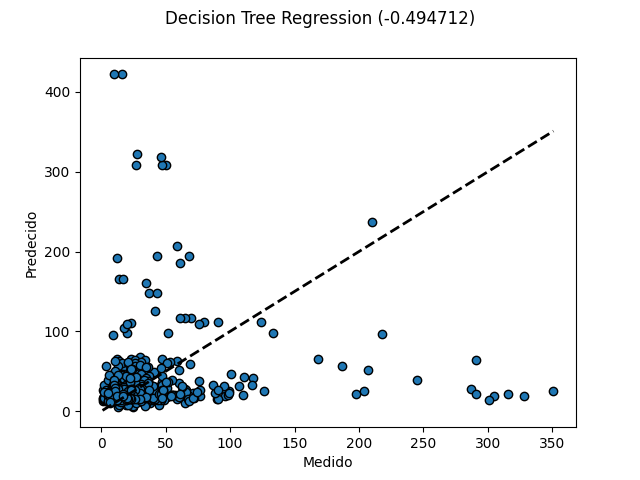

Source data for this figure (header and first rows):
Dia, Mes, Anio, Hora, SO2, NO, PM10, O3, CO mg/m3, Benceno, Tolueno, Xileno, NO2
1, 1, 2010, 1.00, 12.00, 5.00, 31.00, 56.00, 0.40, 2.00, 3.00, 2.00, 22.00
1, 1, 2010, 2.00, 12.00, 19.00, 55.00, 23.00, 0.70, 2.00, 7.00, 3.00, 57.00
1, 1, 2010, 3.00, 11.00, 4.00, 37.00, 37.00, 0.60, 2.00, 6.00, 2.00, 38.00
1, 1, 2010, 4.00, 11.00, 3.00, 23.00, 48.00, 0.50, 2.00, 4.00, 2.00, 26.00
1, 1, 2010, 5.00, 11.00, 2.00, 21.00, 52.00, 0.40, 2.00, 10.00, 3.00, 20.00
1, 1, 2010, 6.00, 11.00, 2.00, 19.00, 50.00, 0.30, 2.00, 4.00, 2.00, 19.00
1, 1, 2010, 7.00, 12.00, 2.00, 18.00, 51.00, 0.30, 2.00, 4.00, 2.00, 19.00
1, 1, 2010, 8.00, 11.00, 2.00, 18.00, 43.00, 0.40, 2.00, 4.00, 2.00, 25.00
1, 1, 2010, 9.00, 11.00, 2.00, 17.00, 45.00, 0.40, 2.00, 4.00, 2.00, 23.00
1, 1, 2010, 10.00, 13.00, 3.00, 18.00, 50.00, 0.40, 2.00, 4.00, 2.00, 23.00
1, 1, 2010, 11.00, 14.00, 4.00, 15.00, 56.00, 0.40, 2.00, 4.00, 2.00, 26.00
1, 1, 2010, 12.00, 15.00, 1.00, 10.00, 78.00, 0.40, 1.00, 2.00, 2.00, 10.00
1, 1, 2010, 13.00, 14.00, 1.00, 9.00, 82.00, 0.60, 2.00, 2.00, 2.00, 8.00
1, 1, 2010, 14.00, 13.00, 1.00, 9.00, 87.00, 0.50, 1.00, 1.00, 2.00, 3.00
1, 1, 2010, 15.00, 12.00, 1.00, 9.00, 86.00, 0.50, 1.00, 1.00, 2.00, 4.00
1, 1, 2010, 16.00, 11.00, 1.00, 8.00, 90.00, 0.70, 2.00, 1.00, 2.00, 2.00
1, 1, 2010, 17.00, 8.00, 1.00, 10.00, 87.00, 0.70, 2.00, 1.00, 2.00, 3.00
1, 1, 2010, 18.00, 7.00, 1.00, 13.00, 83.00, 0.50, 1.00, 1.00, 2.00, 6.00
1, 1, 2010, 19.00, 8.00, 2.00, 10.00, 79.00, 0.50, 2.00, 2.00, 2.00, 11.00
1, 1, 2010, 20.00, 11.00, 1.00, 10.00, 81.00, 0.40, 2.00, 2.00, 2.00, 9.00
1, 1, 2010, 21.00, 17.00, 2.00, 11.00, 74.00, 0.50, 2.00, 2.00, 2.00, 18.00
1, 1, 2010, 22.00, 18.00, 6.00, 17.00, 53.00, 0.80, 2.00, 4.00, 2.00, 37.00
1, 1, 2010, 23.00, 16.00, 6.00, 18.00, 50.00, 0.80, 2.00, 7.00, 3.00, 40.00
1, 1, 2010, 24.00, 19.00, 3.00, 10.00, 63.00, 0.60, 2.00, 4.00, 2.00, 24.00
2, 1, 2010, 1.00, 13.00, 2.00, 13.00, 71.00, 0.60, 2.00, 3.00, 2.00, 19.00
2, 1, 2010, 2.00, 14.00, 1.00, 14.00, 73.00, 0.50, 2.00, 3.00, 2.00, 14.00
2, 1, 2010, 3.00, 16.00, 1.00, 14.00, 70.00, 0.30, 2.00, 2.00, 2.00, 16.00
2, 1, 2010, 4.00, 15.00, 1.00, 14.00, 71.00, 0.40, 2.00, 2.00, 2.00, 15.00
2, 1, 2010, 5.00, 15.00, 1.00, 11.00, 71.00, 0.30, 2.00, 2.00, 2.00, 14.00
2, 1, 2010, 6.00, 14.00, 1.00, 10.00, 65.00, 0.30, 2.00, 2.00, 2.00, 17.00
2, 1, 2010, 7.00, 12.00, 2.00, 13.00, 65.00, 0.40, 2.00, 3.00, 2.00, 17.00
2, 1, 2010, 8.00, 13.00, 2.00, 17.00, 60.00, 0.40, 2.00, 4.00, 2.00, 25.00
2, 1, 2010, 9.00, 14.00, 5.00, 19.00, 48.00, 0.50, 2.00, 3.00, 2.00, 35.00
2, 1, 2010, 10.00, 13.00, 13.00, 23.00, 46.00, 0.40, 2.00, 5.00, 2.00, 41.00
2, 1, 2010, 11.00, 26.00, 13.00, 20.00, 60.00, 0.40, 2.00, 4.00, 2.00, 33.00
2, 1, 2010, 12.00, 103, 18.00, 26.00, 50.00, 0.40, 2.00, 5.00, 2.00, 41.00
2, 1, 2010, 13.00, 100, 13.00, 23.00, 46.00, 0.40, 2.00, 3.00, 2.00, 36.00
2, 1, 2010, 14.00, 255, 20.00, 31.00, 27.00, 0.80, 2.00, 10.00, 2.00, 44.00
2, 1, 2010, 15.00, 284, 10.00, 28.00, 49.00, 0.60, 2.00, 6.00, 2.00, 29.00
2, 1, 2010, 16.00, 89.00, 9.00, 25.00, 38.00, 0.60, 2.00, 1.00, 2.00, 33.00
2, 1, 2010, 17.00, 62.00, 11.00, 24.00, 49.00, 0.40, 2.00, 1.00, 2.00, 34.00
2, 1, 2010, 18.00, 47.00, 10.00, 25.00, 52.00, 0.50, 2.00, 1.00, 2.00, 28.00
2, 1, 2010, 19.00, 24.00, 9.00, 24.00, 48.00, 0.50, 2.00, 2.00, 2.00, 35.00
2, 1, 2010, 20.00, 23.00, 9.00, 24.00, 49.00, 0.50, 2.00, 3.00, 2.00, 37.00
2, 1, 2010, 21.00, 18.00, 10.00, 24.00, 44.00, 0.50, 2.00, 3.00, 2.00, 39.00
2, 1, 2010, 22.00, 15.00, 11.00, 25.00, 38.00, 0.70, 2.00, 3.00, 2.00, 44.00
2, 1, 2010, 23.00, 15.00, 14.00, 26.00, 22.00, 0.90, 2.00, 6.00, 2.00, 53.00
2, 1, 2010, 24.00, 13.00, 9.00, 23.00, 19.00, 0.90, 2.00, 6.00, 2.00, 53.00
3, 1, 2010, 1.00, 11.00, 8.00, 18.00, 19.00, 0.80, 2.00, 6.00, 2.00, 45.00
3, 1, 2010, 2.00, 13.00, 3.00, 16.00, 34.00, 0.50, 2.00, 5.00, 2.00, 25.00
3, 1, 2010, 3.00, 13.00, 3.00, 17.00, 29.00, 0.40, 2.00, 4.00, 2.00, 28.00
3, 1, 2010, 4.00, 12.00, 2.00, 13.00, 29.00, 0.40, 2.00, 4.00, 2.00, 25.00
3, 1, 2010, 5.00, 10.00, 2.00, 10.00, 33.00, 0.40, 2.00, 4.00, 2.00, 22.00
3, 1, 2010, 6.00, 13.00, 3.00, 12.00, 40.00, 0.50, 2.00, 3.00, 2.00, 22.00
3, 1, 2010, 7.00, 12.00, 4.00, 13.00, 29.00, 0.50, 2.00, 3.00, 2.00, 32.00
3, 1, 2010, 8.00, 12.00, 7.00, 14.00, 16.00, 0.50, 2.00, 4.00, 2.00, 44.00
3, 1, 2010, 9.00, 12.00, 9.00, 21.00, 21.00, 0.60, 2.00, 5.00, 2.00, 42.00
3, 1, 2010, 10.00, 17.00, 13.00, 28.00, 34.00, 0.60, 2.00, 5.00, 2.00, 37.00
3, 1, 2010, 11.00, 16.00, 9.00, 23.00, 58.00, 0.50, 2.00, 5.00, 2.00, 22.00
3, 1, 2010, 12.00, 15.00, 14.00, 24.00, 47.00, 0.40, 2.00, 3.00, 2.00, 39.00
... 6,452 more rows
